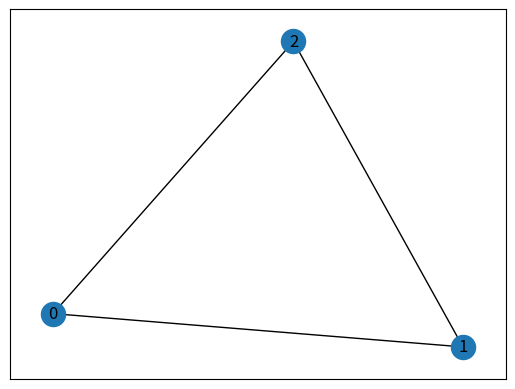
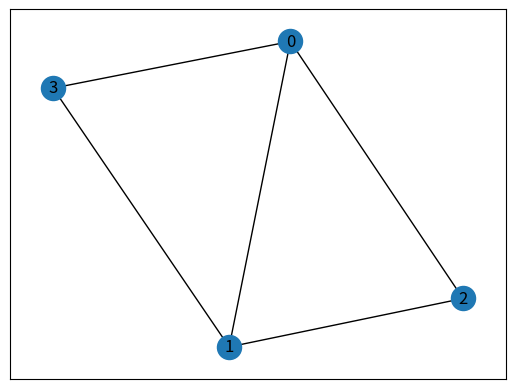
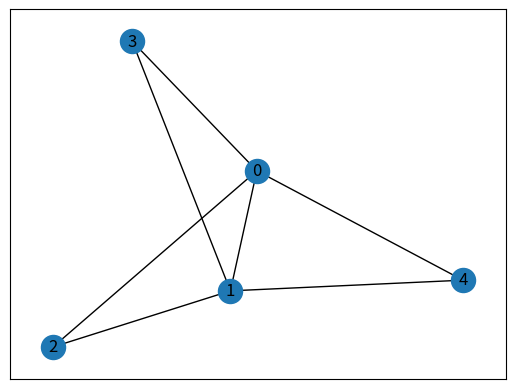
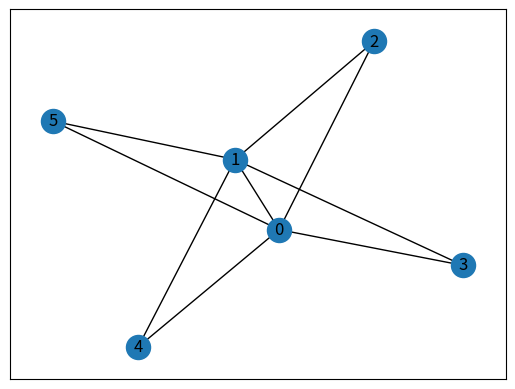
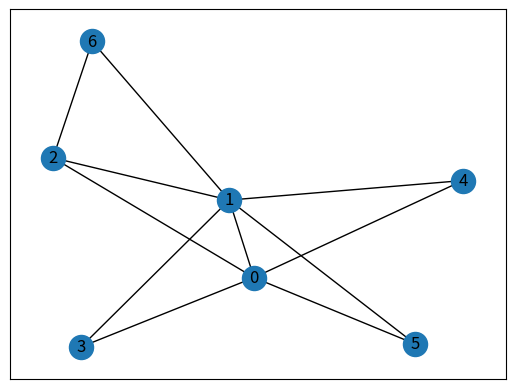
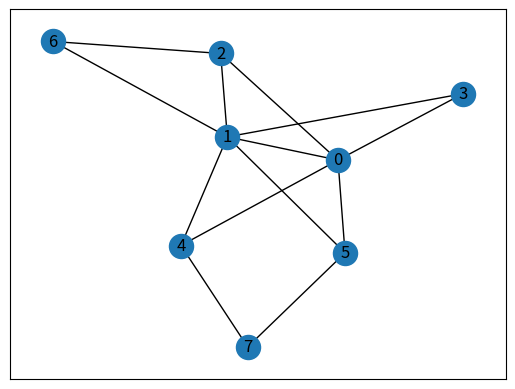
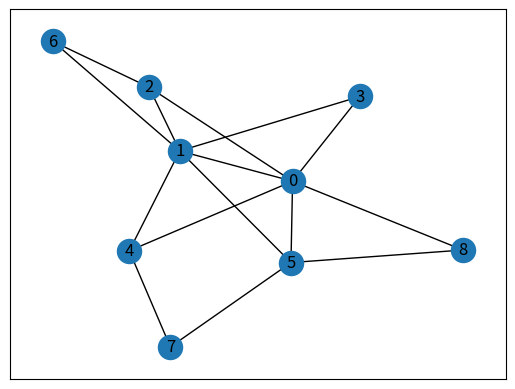
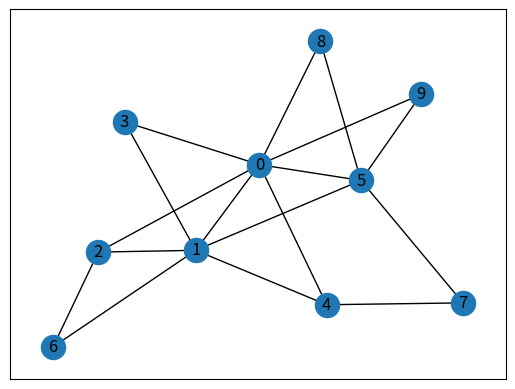
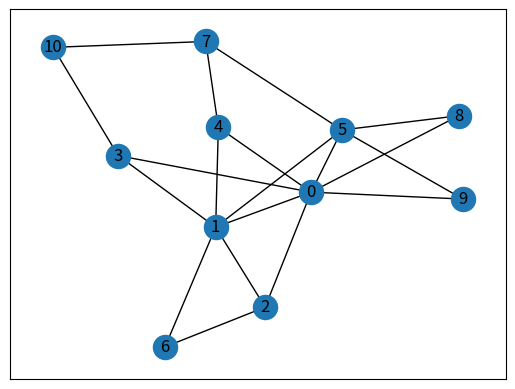
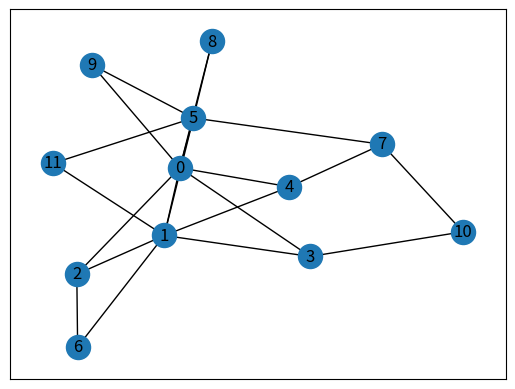
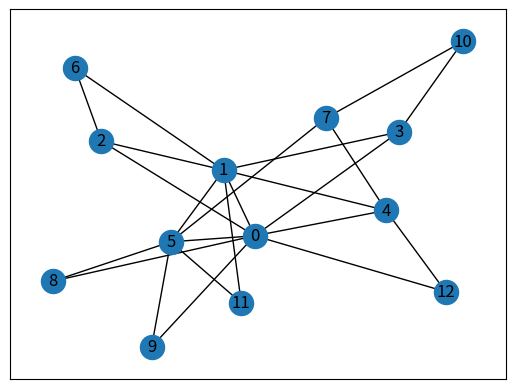
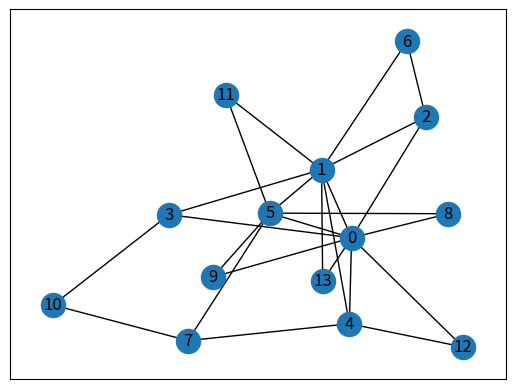
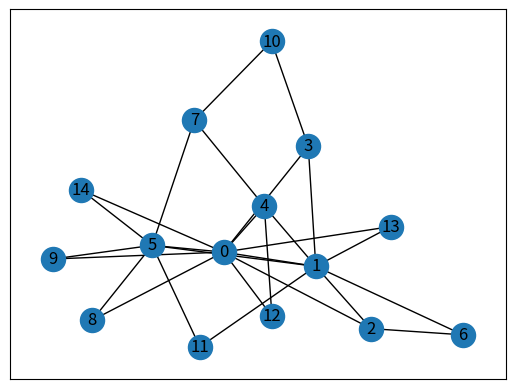
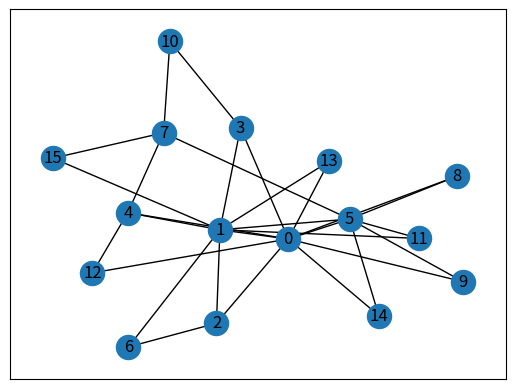
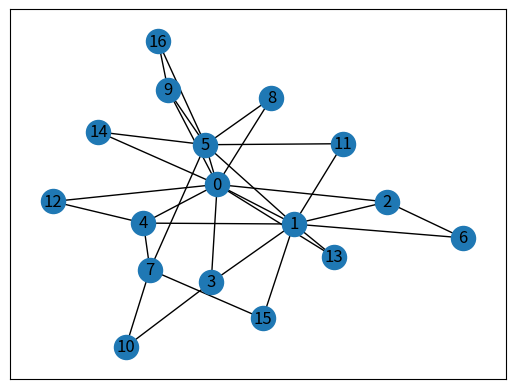
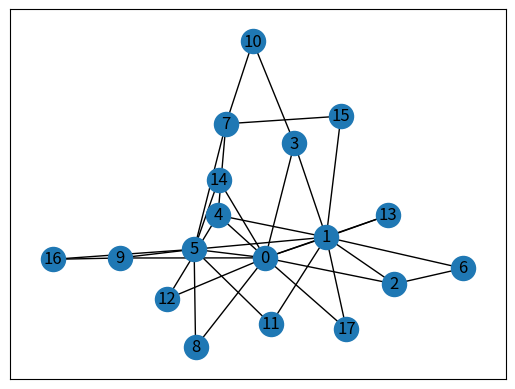

Generate these figures, in order, with matplotlib:
#!/usr/bin/env python3
# -*- coding: utf-8 -*-
"""
Created on Fri Apr 30 11:09:32 2021

@author: qkx875
"""

import numpy as np
import networkx as nx
import matplotlib.pyplot as plt

#Growth and preferential attachment
nodeSize=20
startNodeNumber=2
addEdgeNumber=2
BAnetwork=nx.complete_graph(startNodeNumber)
alpha=2
for i in range(nodeSize-startNodeNumber):
    currentNodes=list(BAnetwork.nodes)
    degree_sequence = [d for n, d in BAnetwork.degree()]
    selectedNodes=np.random.choice(len(currentNodes),addEdgeNumber,replace=False,p=np.array(degree_sequence)**alpha/sum(np.array(degree_sequence)**alpha))
    for nodes in selectedNodes:
        BAnetwork.add_edge(nodes,i+startNodeNumber)        
    nx.draw_networkx(BAnetwork)
    plt.show()
#Degree distribution
degree_sequence = [d for n, d in BAnetwork.degree()]
histFreq=np.histogram(degree_sequence,bins=100)
histFreqY=histFreq[0]/sum(histFreq[0])
histFreqX=histFreq[1][1:]
histFreqX=histFreqX[histFreqY>0]
histFreqY=histFreqY[histFreqY>0]
plt.scatter(histFreqX,histFreqY)
plt.xscale('log')
plt.yscale('log')

#Growth and preferential attachment with degree distribution
nodeSize=10000
startNodeNumber=2
addEdgeNumber=2
alpha=1
BAnetwork=nx.complete_graph(startNodeNumber)
for i in range(nodeSize-startNodeNumber):
    currentNodes=list(BAnetwork.nodes)
    degree_sequence = [d for n, d in BAnetwork.degree()]
    selectedNodes=np.random.choice(len(currentNodes),addEdgeNumber,replace=False,p=np.array(degree_sequence)**alpha/sum(np.array(degree_sequence)**alpha))
    for nodes in selectedNodes:
        BAnetwork.add_edge(nodes,i+startNodeNumber)        
    if i%1000==997:
        degree_sequence = [d for n, d in BAnetwork.degree()]
        histFreq=np.histogram(degree_sequence,bins=100)
        histFreqY=histFreq[0]/sum(histFreq[0])
        histFreqX=histFreq[1][1:]
        histFreqX=histFreqX[histFreqY>0]
        histFreqY=histFreqY[histFreqY>0]
        plt.scatter(histFreqX,histFreqY)
        plt.xscale('log')
        plt.yscale('log')

#Growth and preferential attachment with different m (addEdgeNumber)
nodeSize=1000
startNodeNumber=3
for addEdgeNumber in range(3):
    addEdgeNumber=addEdgeNumber+1
    BAnetwork=nx.complete_graph(startNodeNumber)
    for i in range(nodeSize-startNodeNumber):
        currentNodes=list(BAnetwork.nodes)
        degree_sequence = [d for n, d in BAnetwork.degree()]
        selectedNodes=np.random.choice(len(currentNodes),addEdgeNumber,replace=False,p=np.array(degree_sequence)/sum(degree_sequence))
        for nodes in selectedNodes:
            BAnetwork.add_edge(nodes,i+startNodeNumber)        
    
    degree_sequence = [d for n, d in BAnetwork.degree()]
    histFreq=np.histogram(degree_sequence,bins=100)
    histFreqY=histFreq[0]/sum(histFreq[0])
    histFreqX=histFreq[1][1:]
    histFreqX=histFreqX[histFreqY>0]
    histFreqY=histFreqY[histFreqY>0]
    plt.scatter(histFreqX,histFreqY)
    plt.xscale('log')
    plt.yscale('log')
